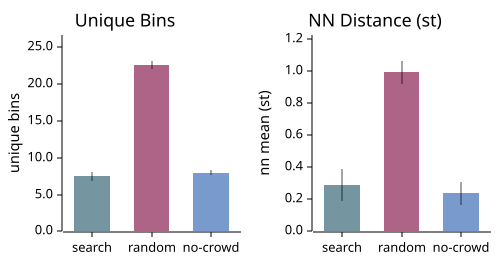

Data behind this chart, as committed beside it:
cond, metric, mean, std, ci95, n
baseline, unique_bins, 7.45, 1.465, 0.6423, 20
baseline, nn_mean, 0.2904, 0.2232, 0.09782, 20
baseline, semitone_var, 192.5, 53.16, 23.3, 20
baseline, semitone_mad, 8.993, 4.189, 1.836, 20
nohill, unique_bins, 22.55, 1.203, 0.5273, 20
nohill, nn_mean, 0.9889, 0.1618, 0.07092, 20
nohill, semitone_var, 219.5, 27.74, 12.16, 20
nohill, semitone_mad, 11.17, 2.741, 1.201, 20
nocrowd, unique_bins, 7.95, 0.8047, 0.3527, 20
nocrowd, nn_mean, 0.237, 0.1603, 0.07027, 20
nocrowd, semitone_var, 207.8, 24.27, 10.64, 20
nocrowd, semitone_mad, 11.08, 2.743, 1.202, 20
